Labelled photos from "kaifeng-chrysanthemum-visual-classification-model", an image-classification folder in Remiiil1a/kaifeng-chrysanthemum-visual-classification-model. The possible labels are: 01 huangse pingban, 02 baise guanban, 03 lvse jiban, 04 fense pingban, 05 hongse qiuxing, 06 fuse feiwu, 07 huangse guanban, 08 fense chiban, 09 huangse qiuxing, 10 hongse sheban.

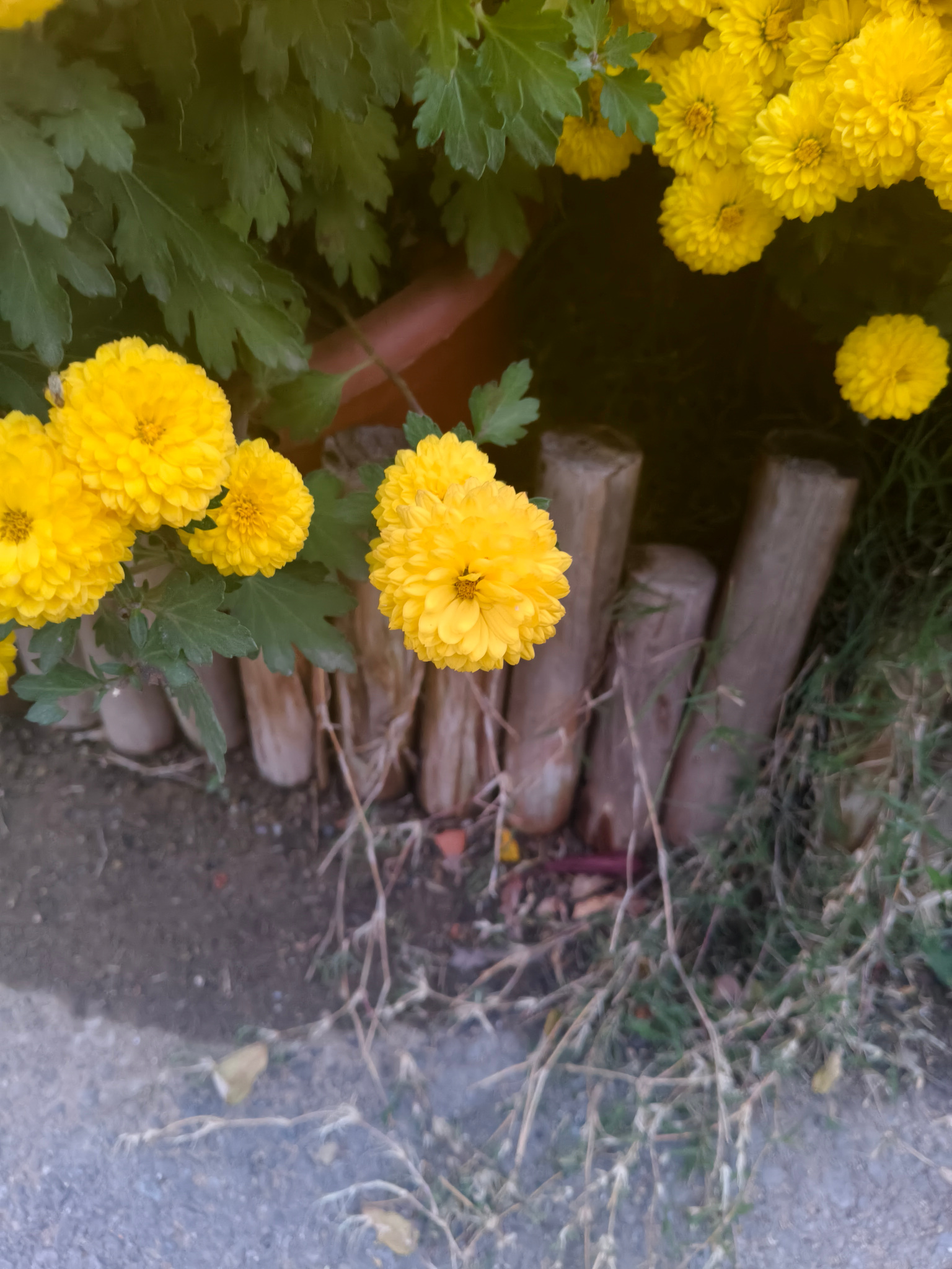
Label: 09 huangse qiuxing

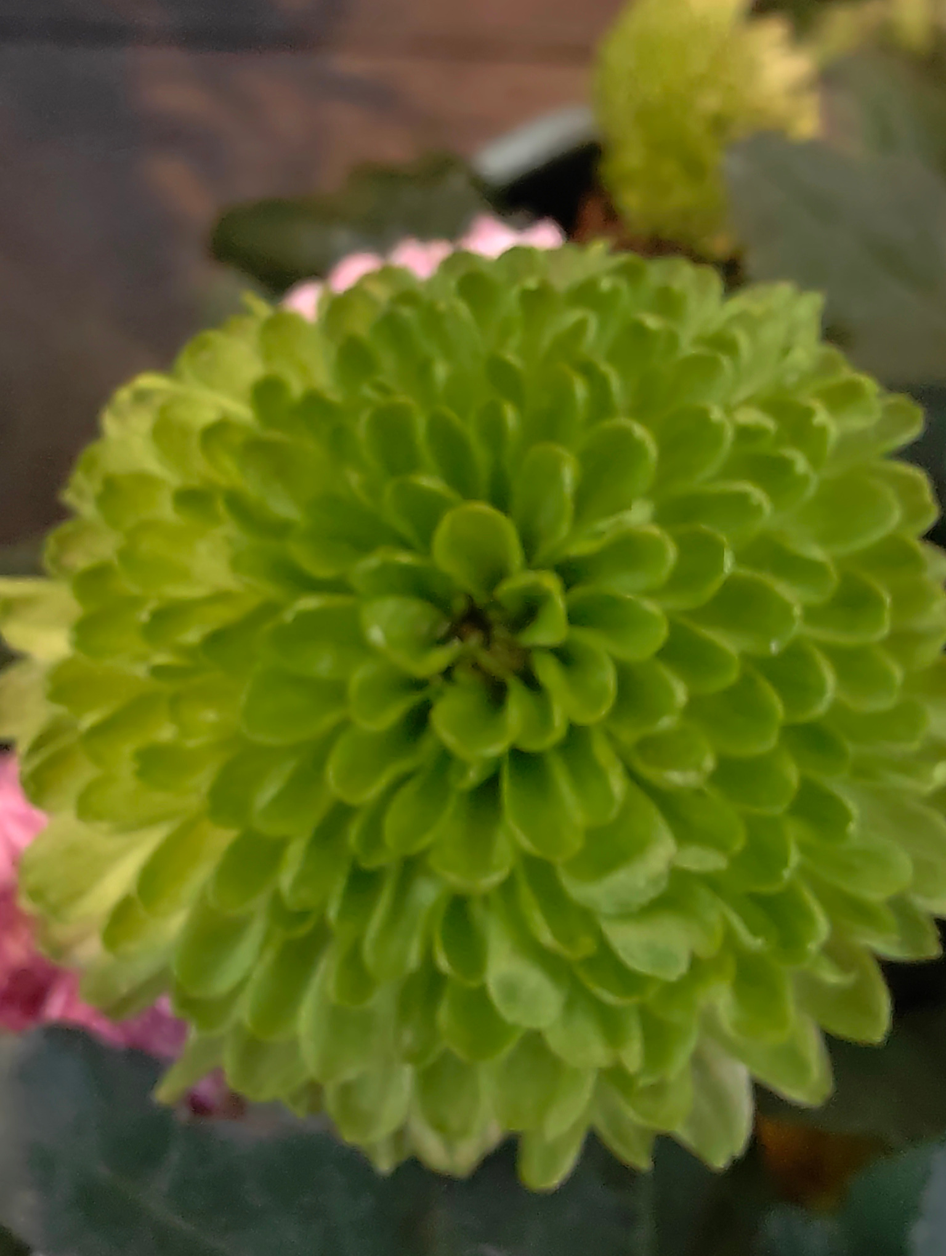
Label: 03 lvse jiban

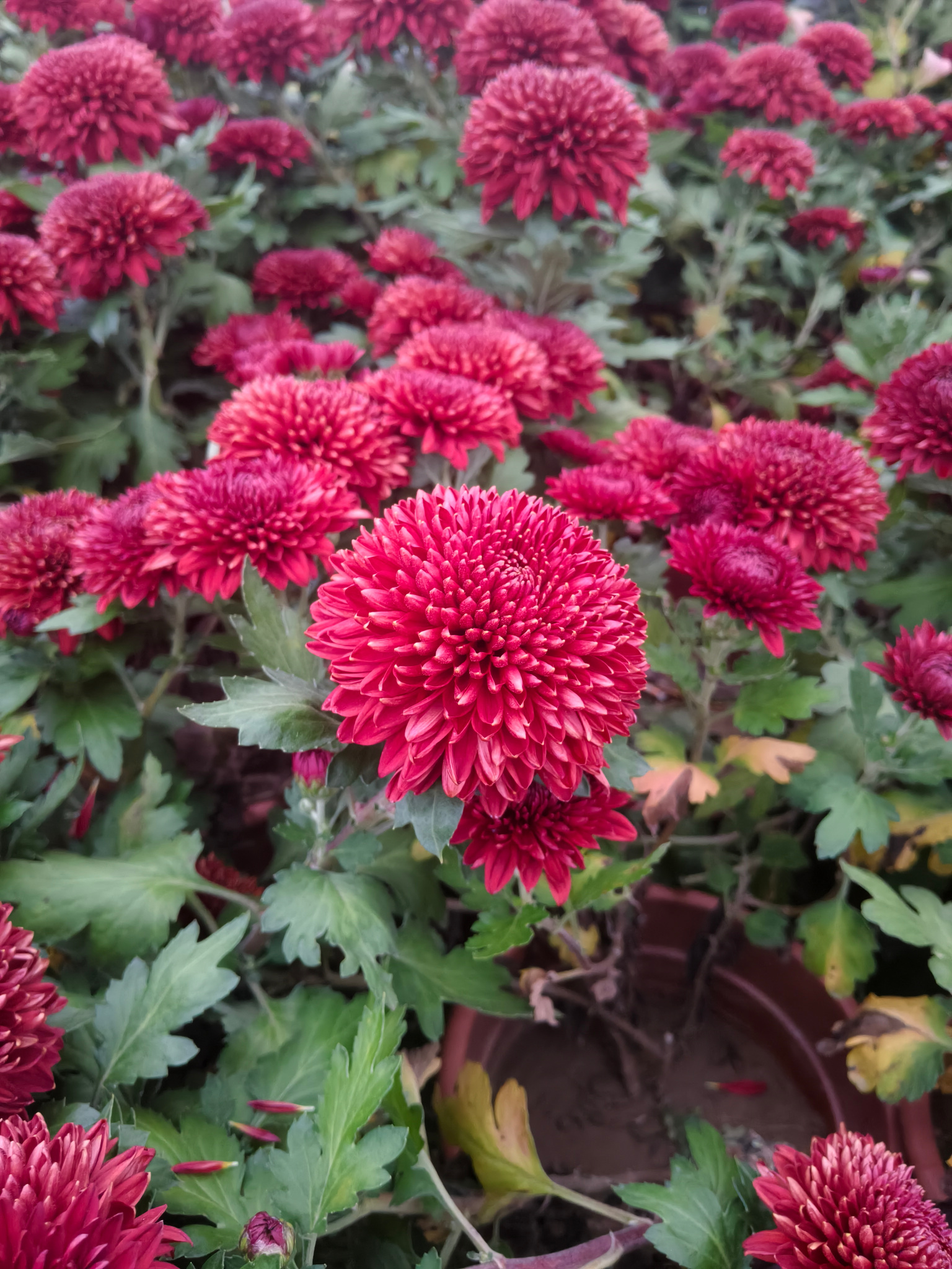
Label: 10 hongse sheban

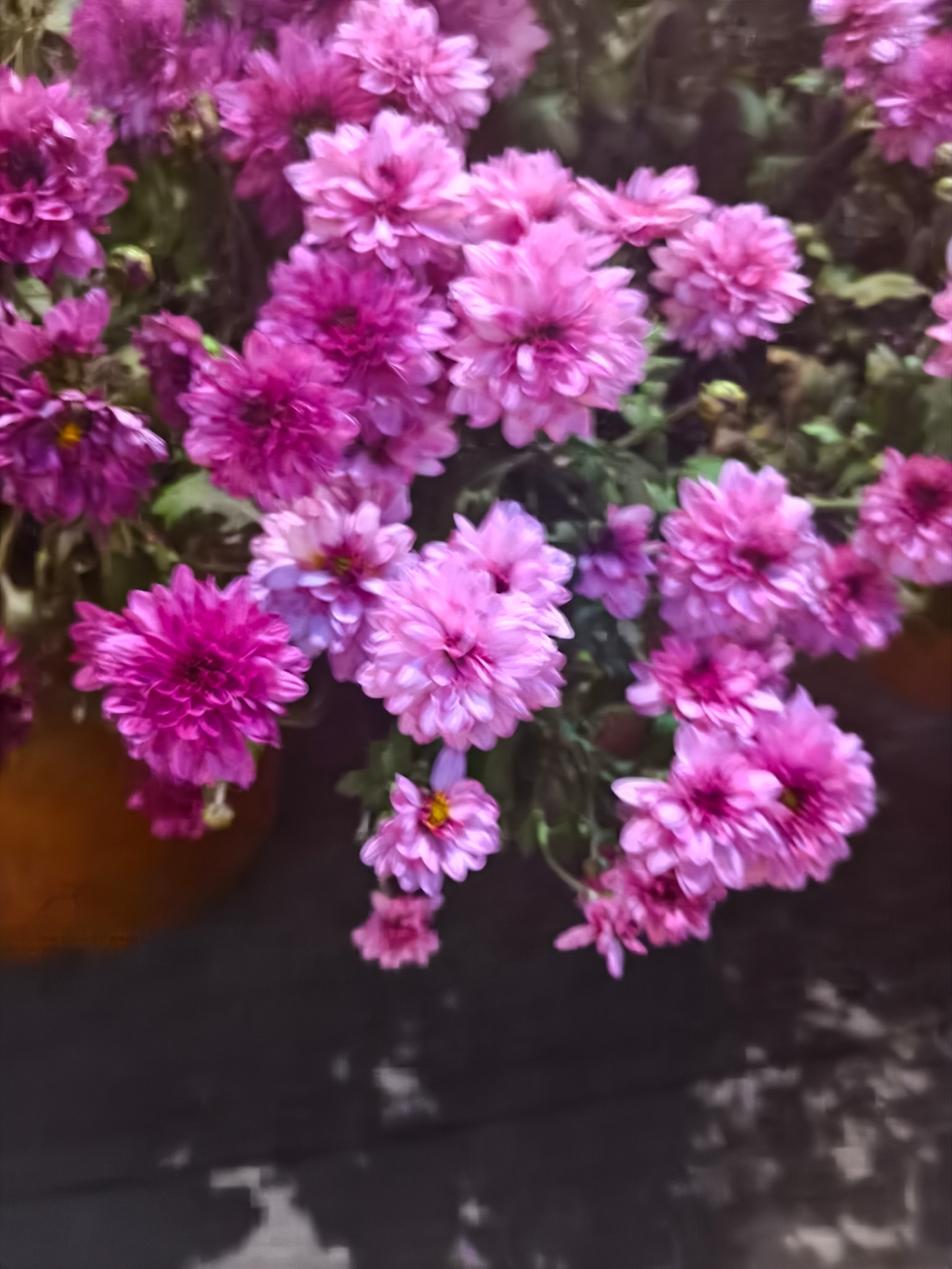
Label: 04 fense pingban

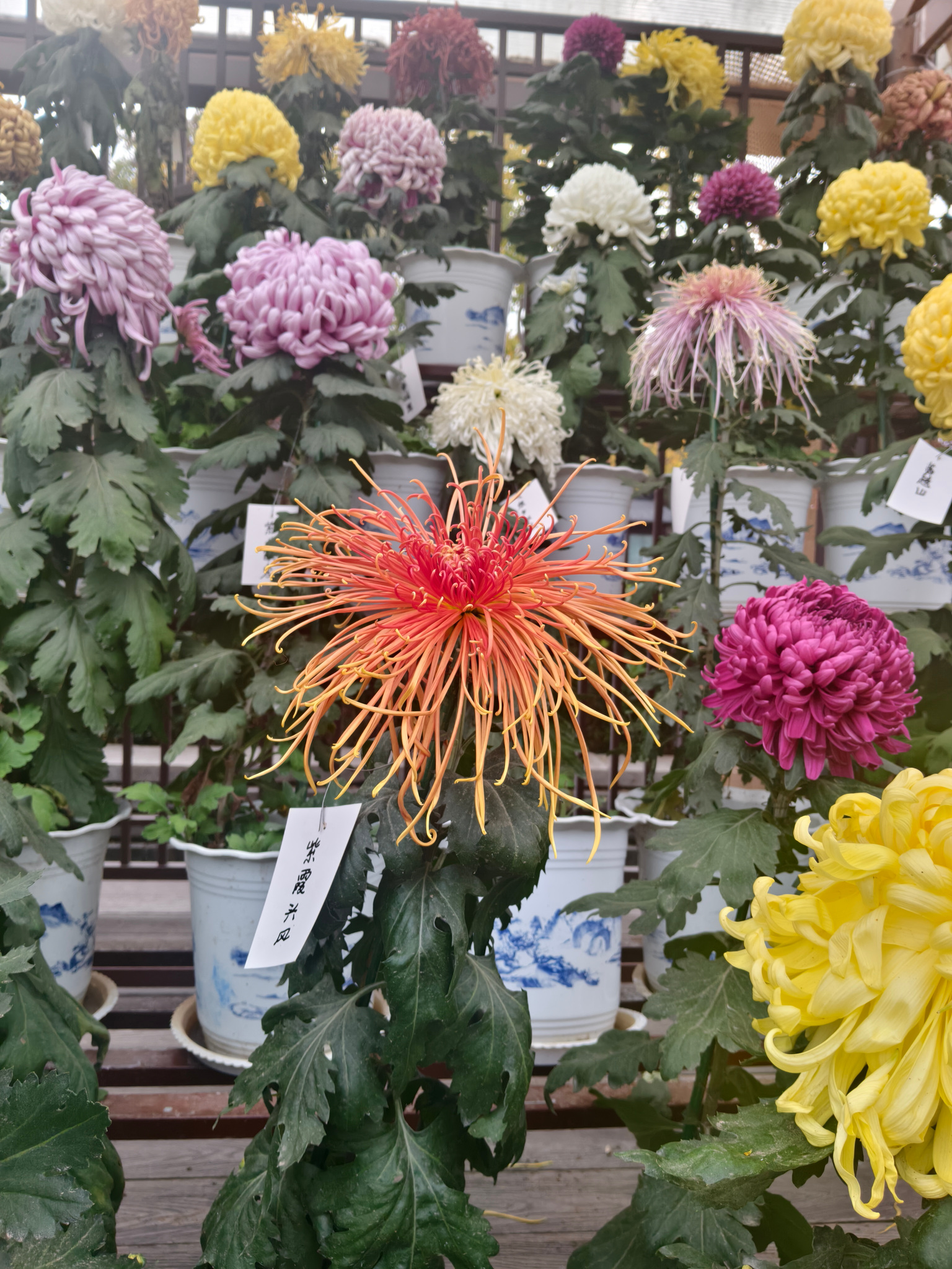
Label: 06 fuse feiwu

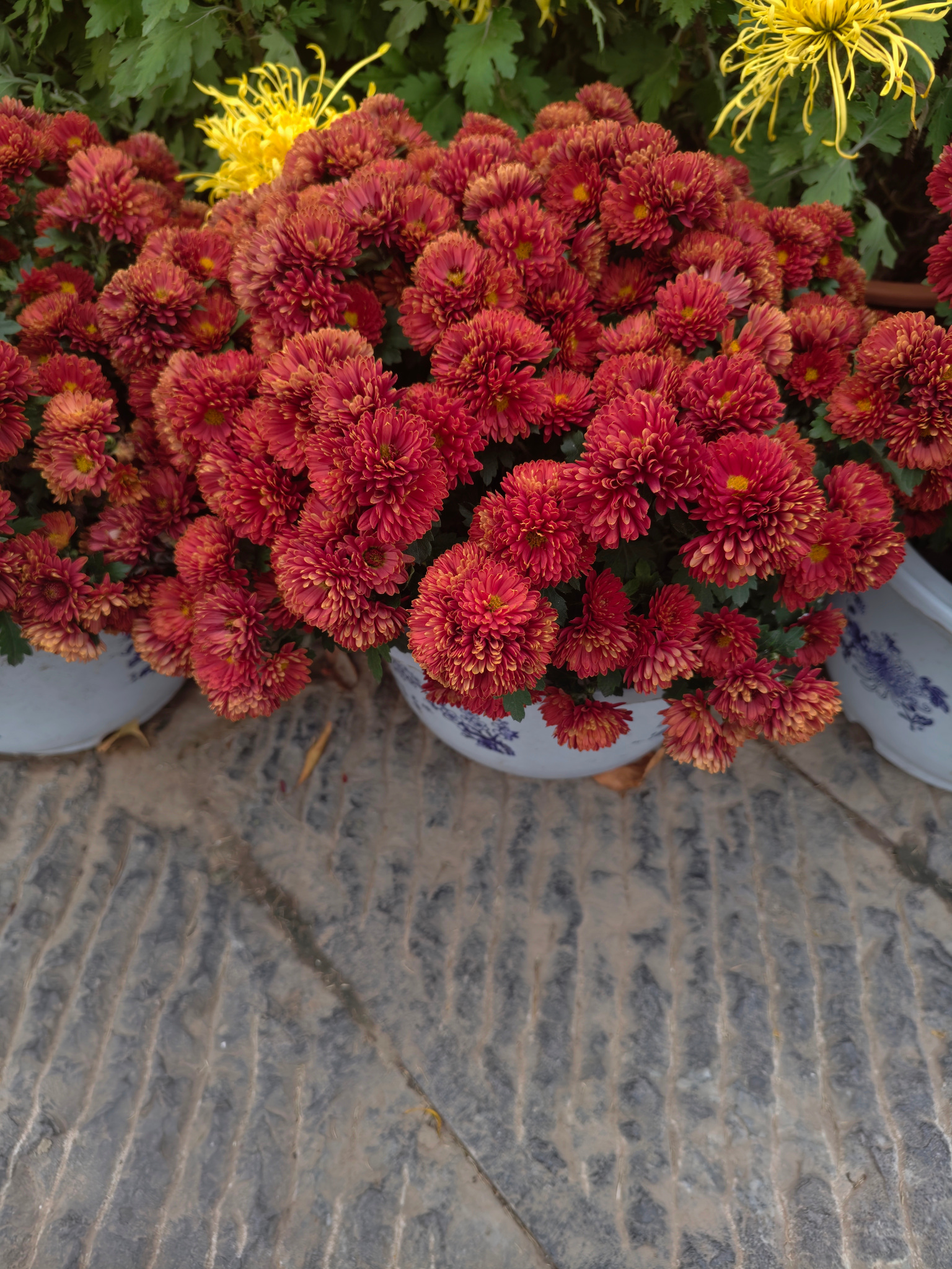
Label: 05 hongse qiuxing
